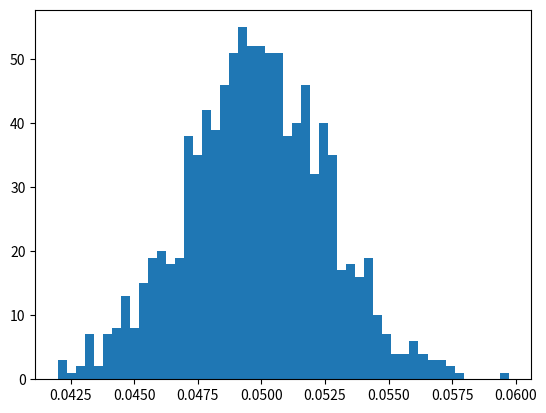

Source code (Python): (Note: this script raises an exception after producing the figure.)
import matplotlib.pyplot as plt
import numpy as np
illiteracy = np.array([  9.5,  49.2,   1. ,  11.2,   9.8,  60. ,  50.2,  51.2,   0.6,
         1. ,   8.5,   6.1,   9.8,   1. ,  42.2,  77.2,  18.7,  22.8,
         8.5,  43.9,   1. ,   1. ,   1.5,  10.8,  11.9,   3.4,   0.4,
         3.1,   6.6,  33.7,  40.4,   2.3,  17.2,   0.7,  36.1,   1. ,
        33.2,  55.9,  30.8,  87.4,  15.4,  54.6,   5.1,   1.1,  10.2,
        19.8,   0. ,  40.7,  57.2,  59.9,   3.1,  55.7,  22.8,  10.9,
        34.7,  32.2,  43. ,   1.3,   1. ,   0.5,  78.4,  34.2,  84.9,
        29.1,  31.3,  18.3,  81.8,  39. ,  11.2,  67. ,   4.1,   0.2,
        78.1,   1. ,   7.1,   1. ,  29. ,   1.1,  11.7,  73.6,  33.9,
        14. ,   0.3,   1. ,   0.8,  71.9,  40.1,   1. ,   2.1,   3.8,
        16.5,   4.1,   0.5,  44.4,  46.3,  18.7,   6.5,  36.8,  18.6,
        11.1,  22.1,  71.1,   1. ,   0. ,   0.9,   0.7,  45.5,   8.4,
         0. ,   3.8,   8.5,   2. ,   1. ,  58.9,   0.3,   1. ,  14. ,
        47. ,   4.1,   2.2,   7.2,   0.3,   1.5,  50.5,   1.3,   0.6,
        19.1,   6.9,   9.2,   2.2,   0.2,  12.3,   4.9,   4.6,   0.3,
        16.5,  65.7,  63.5,  16.8,   0.2,   1.8,   9.6,  15.2,  14.4,
         3.3,  10.6,  61.3,  10.9,  32.2,   9.3,  11.6,  20.7,   6.5,
         6.7,   3.5,   1. ,   1.6,  20.5,   1.5,  16.7,   2. ,   0.9])
fertility = np.array([ 1.769,  2.682,  2.077,  2.132,  1.827,  3.872,  2.288,  5.173,
        1.393,  1.262,  2.156,  3.026,  2.033,  1.324,  2.816,  5.211,
        2.1  ,  1.781,  1.822,  5.908,  1.881,  1.852,  1.39 ,  2.281,
        2.505,  1.224,  1.361,  1.468,  2.404,  5.52 ,  4.058,  2.223,
        4.859,  1.267,  2.342,  1.579,  6.254,  2.334,  3.961,  6.505,
        2.53 ,  2.823,  2.498,  2.248,  2.508,  3.04 ,  1.854,  4.22 ,
        5.1  ,  4.967,  1.325,  4.514,  3.173,  2.308,  4.62 ,  4.541,
        5.637,  1.926,  1.747,  2.294,  5.841,  5.455,  7.069,  2.859,
        4.018,  2.513,  5.405,  5.737,  3.363,  4.89 ,  1.385,  1.505,
        6.081,  1.784,  1.378,  1.45 ,  1.841,  1.37 ,  2.612,  5.329,
        5.33 ,  3.371,  1.281,  1.871,  2.153,  5.378,  4.45 ,  1.46 ,
        1.436,  1.612,  3.19 ,  2.752,  3.35 ,  4.01 ,  4.166,  2.642,
        2.977,  3.415,  2.295,  3.019,  2.683,  5.165,  1.849,  1.836,
        2.518,  2.43 ,  4.528,  1.263,  1.885,  1.943,  1.899,  1.442,
        1.953,  4.697,  1.582,  2.025,  1.841,  5.011,  1.212,  1.502,
        2.516,  1.367,  2.089,  4.388,  1.854,  1.748,  2.978,  2.152,
        2.362,  1.988,  1.426,  3.29 ,  3.264,  1.436,  1.393,  2.822,
        4.969,  5.659,  3.24 ,  1.693,  1.647,  2.36 ,  1.792,  3.45 ,
        1.516,  2.233,  2.563,  5.283,  3.885,  0.966,  2.373,  2.663,
        1.251,  2.052,  3.371,  2.093,  2.   ,  3.883,  3.852,  3.718,
        1.732,  3.928])


#### CREATE FUNCTION FOR PAIRS BOOTSTRAP
def draw_bs_pairs_linreg(x, y, size=1):
    """Perform pairs bootstrap for linear regression."""

    # Set up array of indices to sample from: inds
    inds = np.arange(len(x))

    # Initialize replicates: bs_slope_reps, bs_intercept_reps
    bs_slope_reps = np.empty(size)
    bs_intercept_reps = np.empty(size)

    # Generate replicates
    for i in range(size):
        bs_inds = np.random.choice(inds, size=len(inds))
        bs_x, bs_y = x[bs_inds], y[bs_inds]
        bs_slope_reps[i], bs_intercept_reps[i] = np.polyfit(bs_x, bs_y, 1)

    return bs_slope_reps, bs_intercept_reps


#### APPLY PAIR BOOTSTRAP
# Generate replicates of slope and intercept using pairs bootstrap
bs_slope_reps, bs_intercept_reps = draw_bs_pairs_linreg(illiteracy, fertility, 1000)

# Compute and print 95% CI for slope
print(np.percentile(bs_slope_reps, [2.5, 97.5]))

# Plot the histogram
_ = plt.hist(bs_slope_reps, bins=50, normed=True)
_ = plt.xlabel('slope')
_ = plt.ylabel('PDF')
plt.show()


#### PLOT BOOTSTRAP REGRESSION
# Generate array of x-values for bootstrap lines: x
x = np.array([0, 100])

# Plot the bootstrap lines
for i in range(100):
    _ = plt.plot(x, bs_slope_reps[i]*x + bs_intercept_reps[i],
                 linewidth=0.5, alpha=0.2, color='red')

# Plot the data
_ = plt.plot(illiteracy, fertility, marker = ".", linestyle = "none")

# Label axes, set the margins, and show the plot
_ = plt.xlabel('illiteracy')
_ = plt.ylabel('fertility')
plt.margins(0.02)
plt.show()